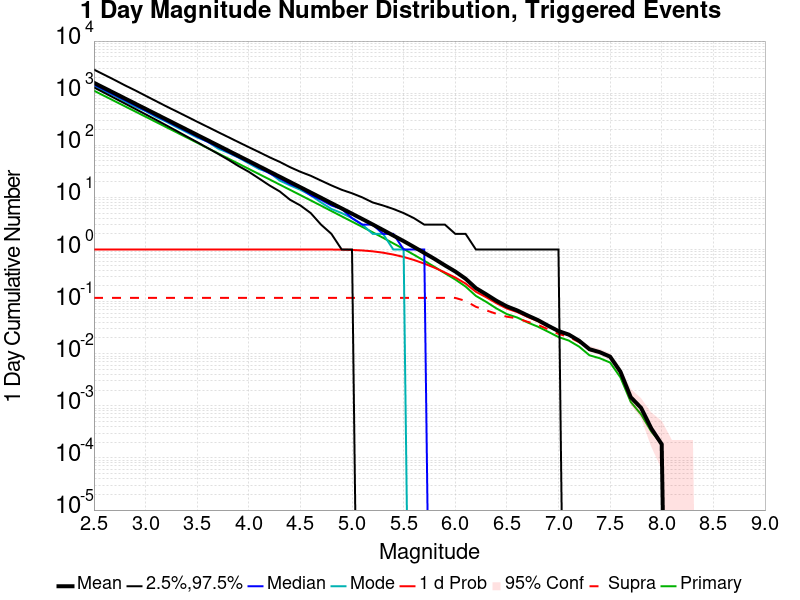

The data file committed next to this chart (first rows):
Mag, Mean, 2.5 %ile, 97.5 %ile, Median, Mode, 1 d Probability, 1 d Supra-Seis Prob, Primary Aftershocks Mean
2.5, 1583, 1291, 2836, 1457, 1410, 1.0, 0.118, 1117
2.6, 1257, 1019, 2257, 1157, 1098, 1.0, 0.118, 887.5
2.7, 998.6, 804.0, 1794, 920.0, 889.0, 1.0, 0.118, 704.9
2.8, 793, 634.0, 1414, 731.0, 697.0, 1.0, 0.118, 559.9
2.9, 629.8, 499.0, 1131, 581.0, 551.0, 1.0, 0.118, 444.7
3.0, 500.4, 393.0, 893.0, 462.0, 453.0, 1.0, 0.118, 353.4
3.1, 397.4, 309.0, 707.0, 368.0, 351.0, 1.0, 0.118, 280.6
3.2, 315.7, 242.0, 560.0, 293.0, 284.0, 1.0, 0.118, 222.9
3.3, 250.7, 189.0, 447.0, 233.0, 223.0, 1.0, 0.118, 177.1
3.4, 199.1, 147.0, 356.0, 185.0, 178.0, 1.0, 0.118, 140.7
3.5, 158.1, 115.0, 283.0, 147.0, 141.0, 1.0, 0.118, 111.7
3.6, 125.6, 89.0, 226.0, 117.0, 118.0, 1.0, 0.118, 88.7
3.7, 99.75, 69.0, 180.0, 93.0, 87.0, 1.0, 0.118, 70.42
3.8, 79.13, 53.0, 144.0, 74.0, 72.0, 1.0, 0.118, 55.88
3.9, 62.82, 40.0, 115.0, 59.0, 58.0, 1.0, 0.118, 44.36
4.0, 49.87, 31.0, 92.0, 47.0, 45.0, 1.0, 0.118, 35.21
4.1, 39.57, 23.0, 74.0, 37.0, 35.0, 1.0, 0.118, 27.94
4.2, 31.4, 17.0, 59.0, 29.0, 30.0, 1.0, 0.118, 22.19
4.3, 24.91, 13.0, 48.0, 23.0, 21.0, 1.0, 0.118, 17.58
4.4, 19.76, 9.0, 38.0, 18.0, 17.0, 1.0, 0.118, 13.95
4.5, 15.67, 7.0, 31.0, 15.0, 14.0, 1.0, 0.118, 11.06
4.6, 12.41, 5.0, 26.0, 11.0, 11.0, 1.0, 0.118, 8.757
4.7, 9.835, 3.0, 21.0, 9.0, 8.0, 0.9997, 0.118, 6.936
4.8, 7.768, 2.0, 17.0, 7.0, 6.0, 0.9982, 0.118, 5.475
4.9, 6.151, 1.0, 14.0, 6.0, 5.0, 0.9942, 0.118, 4.332
5.0, 4.866, 1.0, 12.0, 4.0, 4.0, 0.9818, 0.118, 3.429
5.1, 3.844, 0.0, 10.0, 3.0, 3.0, 0.9592, 0.118, 2.714
5.2, 3.027, 0.0, 8.0, 3.0, 2.0, 0.9229, 0.118, 2.138
5.3, 2.373, 0.0, 7.0, 2.0, 2.0, 0.8691, 0.118, 1.68
5.4, 1.852, 0.0, 6.0, 2.0, 1.0, 0.8, 0.118, 1.312
5.5, 1.449, 0.0, 5.0, 1.0, 1.0, 0.7198, 0.118, 1.026
5.6, 1.12, 0.0, 4.0, 1.0, 0.0, 0.6296, 0.118, 0.7924
5.7, 0.86, 0.0, 3.0, 1.0, 0.0, 0.5365, 0.118, 0.6078
5.8, 0.6582, 0.0, 3.0, 0.0, 0.0, 0.4467, 0.118, 0.4635
5.9, 0.4964, 0.0, 3.0, 0.0, 0.0, 0.3618, 0.118, 0.3502
6.0, 0.3787, 0.0, 2.0, 0.0, 0.0, 0.2899, 0.1179, 0.2661
6.1, 0.2753, 0.0, 2.0, 0.0, 0.0, 0.2222, 0.1031, 0.1946
6.2, 0.1815, 0.0, 1.0, 0.0, 0.0, 0.1543, 0.07952, 0.1288
6.3, 0.138, 0.0, 1.0, 0.0, 0.0, 0.1214, 0.06795, 0.09883
6.4, 0.1035, 0.0, 1.0, 0.0, 0.0, 0.09293, 0.0582, 0.0738
6.5, 0.08099, 0.0, 1.0, 0.0, 0.0, 0.07371, 0.05129, 0.05761
6.6, 0.06776, 0.0, 1.0, 0.0, 0.0, 0.0631, 0.04772, 0.04955
6.7, 0.05431, 0.0, 1.0, 0.0, 0.0, 0.05088, 0.04104, 0.03985
6.8, 0.04425, 0.0, 1.0, 0.0, 0.0, 0.04223, 0.03583, 0.03308
6.9, 0.03445, 0.0, 1.0, 0.0, 0.0, 0.03349, 0.02938, 0.0264
7.0, 0.02722, 0.0, 1.0, 0.0, 0.0, 0.02663, 0.02402, 0.02091
7.1, 0.02329, 0.0, 0.0, 0.0, 0.0, 0.02283, 0.02105, 0.01789
7.2, 0.01775, 0.0, 0.0, 0.0, 0.0, 0.01762, 0.01661, 0.01368
7.3, 0.01222, 0.0, 0.0, 0.0, 0.0, 0.01217, 0.01185, 0.009334
7.4, 0.01071, 0.0, 0.0, 0.0, 0.0, 0.01066, 0.01057, 0.00819
7.5, 0.008785, 0.0, 0.0, 0.0, 0.0, 0.008739, 0.008694, 0.006772
7.6, 0.00453, 0.0, 0.0, 0.0, 0.0, 0.00453, 0.004484, 0.003523
7.7, 0.001464, 0.0, 0.0, 0.0, 0.0, 0.001464, 0.001464, 0.00119
7.8, 9.151224E-4, 0.0, 0.0, 0.0, 0.0, 9.151224E-4, 9.151224E-4, 6.863418E-4
7.9, 3.6604895E-4, 0.0, 0.0, 0.0, 0.0, 3.6604895E-4, 3.6604895E-4, 3.2029283E-4
8.0, 1.8302447E-4, 0.0, 0.0, 0.0, 0.0, 1.8302447E-4, 1.8302447E-4, 1.8302447E-4
8.1, 0.0, 0.0, 0.0, 0.0, 0.0, 0.0, 0.0, 0.0
8.2, 0.0, 0.0, 0.0, 0.0, 0.0, 0.0, 0.0, 0.0
8.3, 0.0, 0.0, 0.0, 0.0, 0.0, 0.0, 0.0, 0.0
8.4, 0.0, 0.0, 0.0, 0.0, 0.0, 0.0, 0.0, 0.0
... 6 more rows
